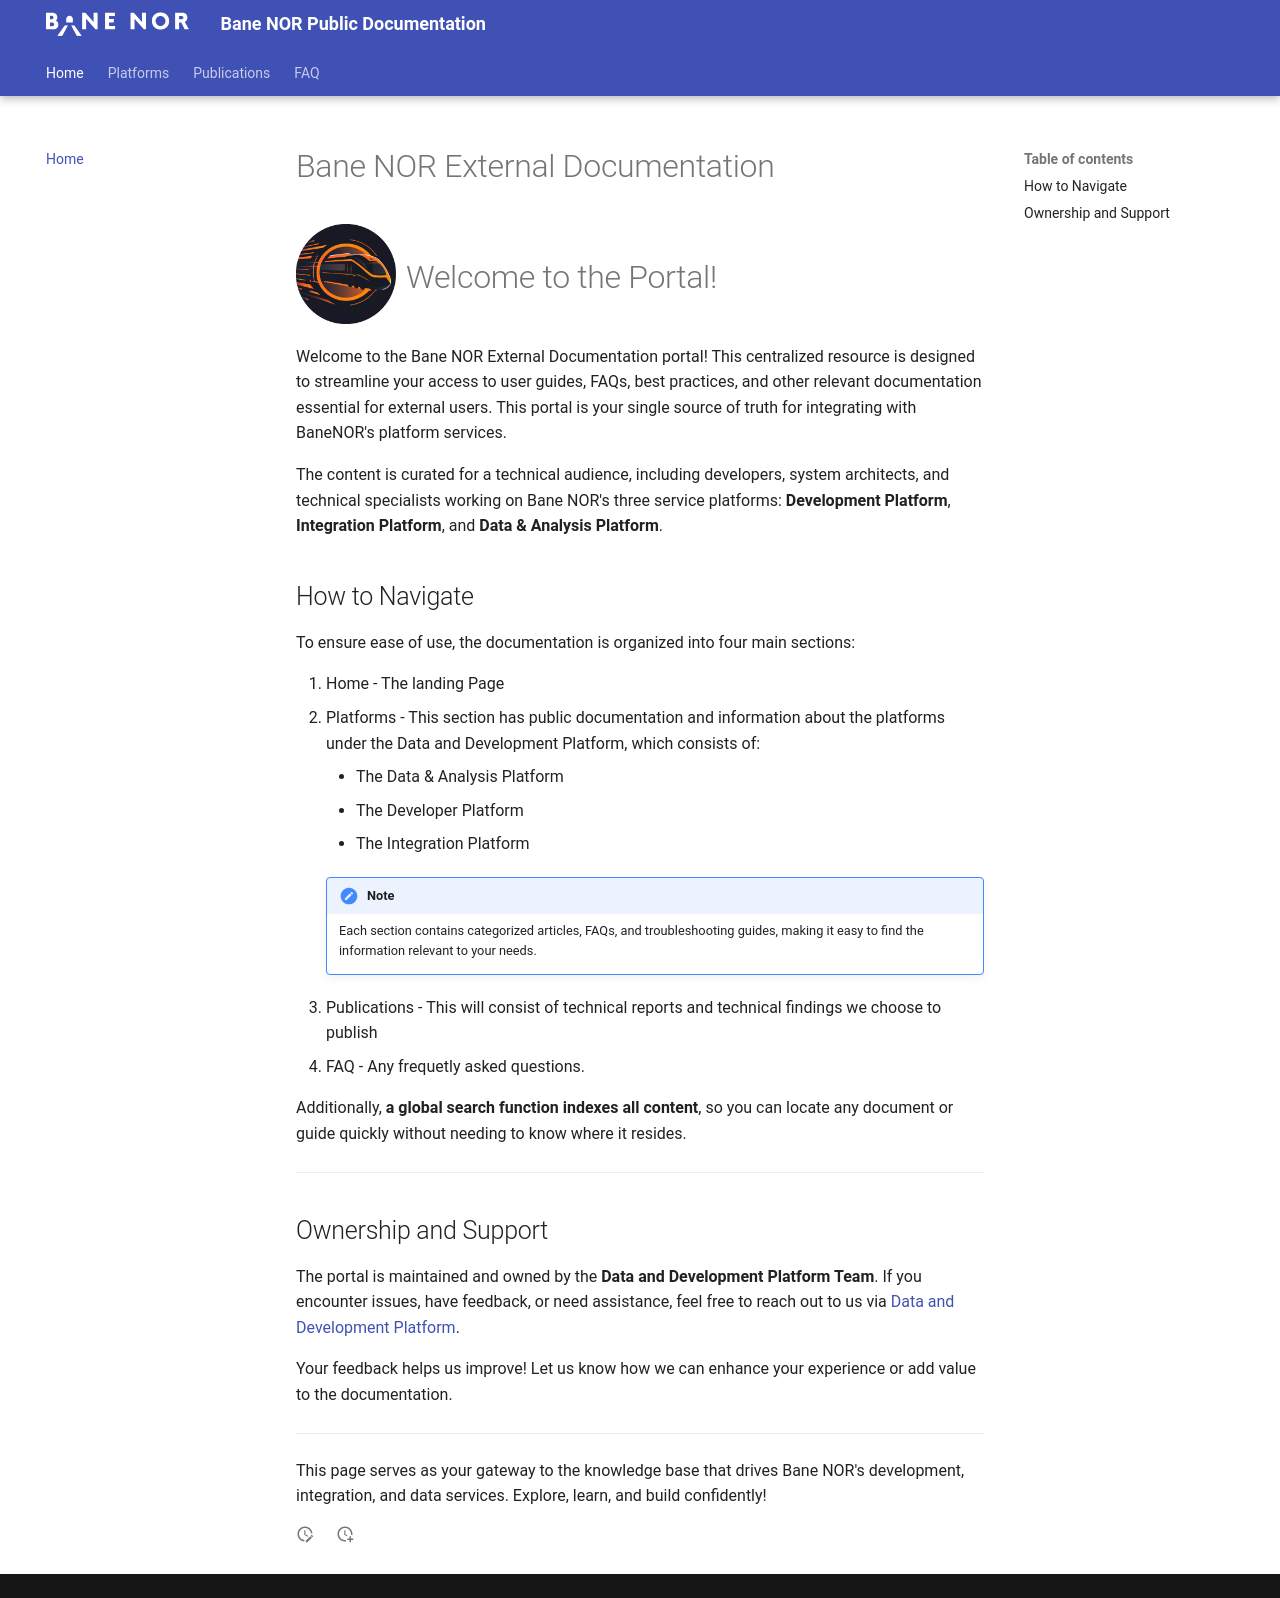

repository: Bane-NOR/docs · page: index.html · generator: mkdocs

# Bane NOR External Documentation

<div style="display: flex; align-items: center; height: 100px;">
    <img src="/docs/img/platforms_round.png" alt="Image" width="100" height="100" style="margin-right: 10px;">
    <h1 style="margin: 0;">Welcome to the Portal!</h1>
</div>

Welcome to the Bane NOR External Documentation portal! This centralized resource is designed to streamline your access to user guides, FAQs, best practices, and other relevant documentation essential for external users. This portal is your single source of truth for integrating with BaneNOR's platform services.

The content is curated for a technical audience, including developers, system architects, and technical specialists working on Bane NOR's three service platforms: **Development Platform**, **Integration Platform**, and **Data & Analysis Platform**.

## How to Navigate  

To ensure ease of use, the documentation is organized into four main sections:

1. Home - The landing Page
2. Platforms - This section has public documentation and information about the platforms under the Data and Development Platform, which consists of:
    - The Data & Analysis Platform
    - The Developer Platform
    - The Integration Platform
    !!! note
        Each section contains categorized articles, FAQs, and troubleshooting guides, making it easy to find the information relevant to your needs.
3. Publications - This will consist of technical reports and technical findings we choose to publish
4. FAQ - Any frequetly asked questions.

Additionally, **a global search function indexes all content**, so you can locate any document or guide quickly without needing to know where it resides.

---

## Ownership and Support  

The portal is maintained and owned by the **Data and Development Platform Team**. If you encounter issues, have feedback, or need assistance, feel free to reach out to us via [Data and Development Platform](https://dev.azure.com/bn-apps/Data%20and%20Development%20Platform).

Your feedback helps us improve! Let us know how we can enhance your experience or add value to the documentation.

---

This page serves as your gateway to the knowledge base that drives Bane NOR's development, integration, and data services. Explore, learn, and build confidently!
